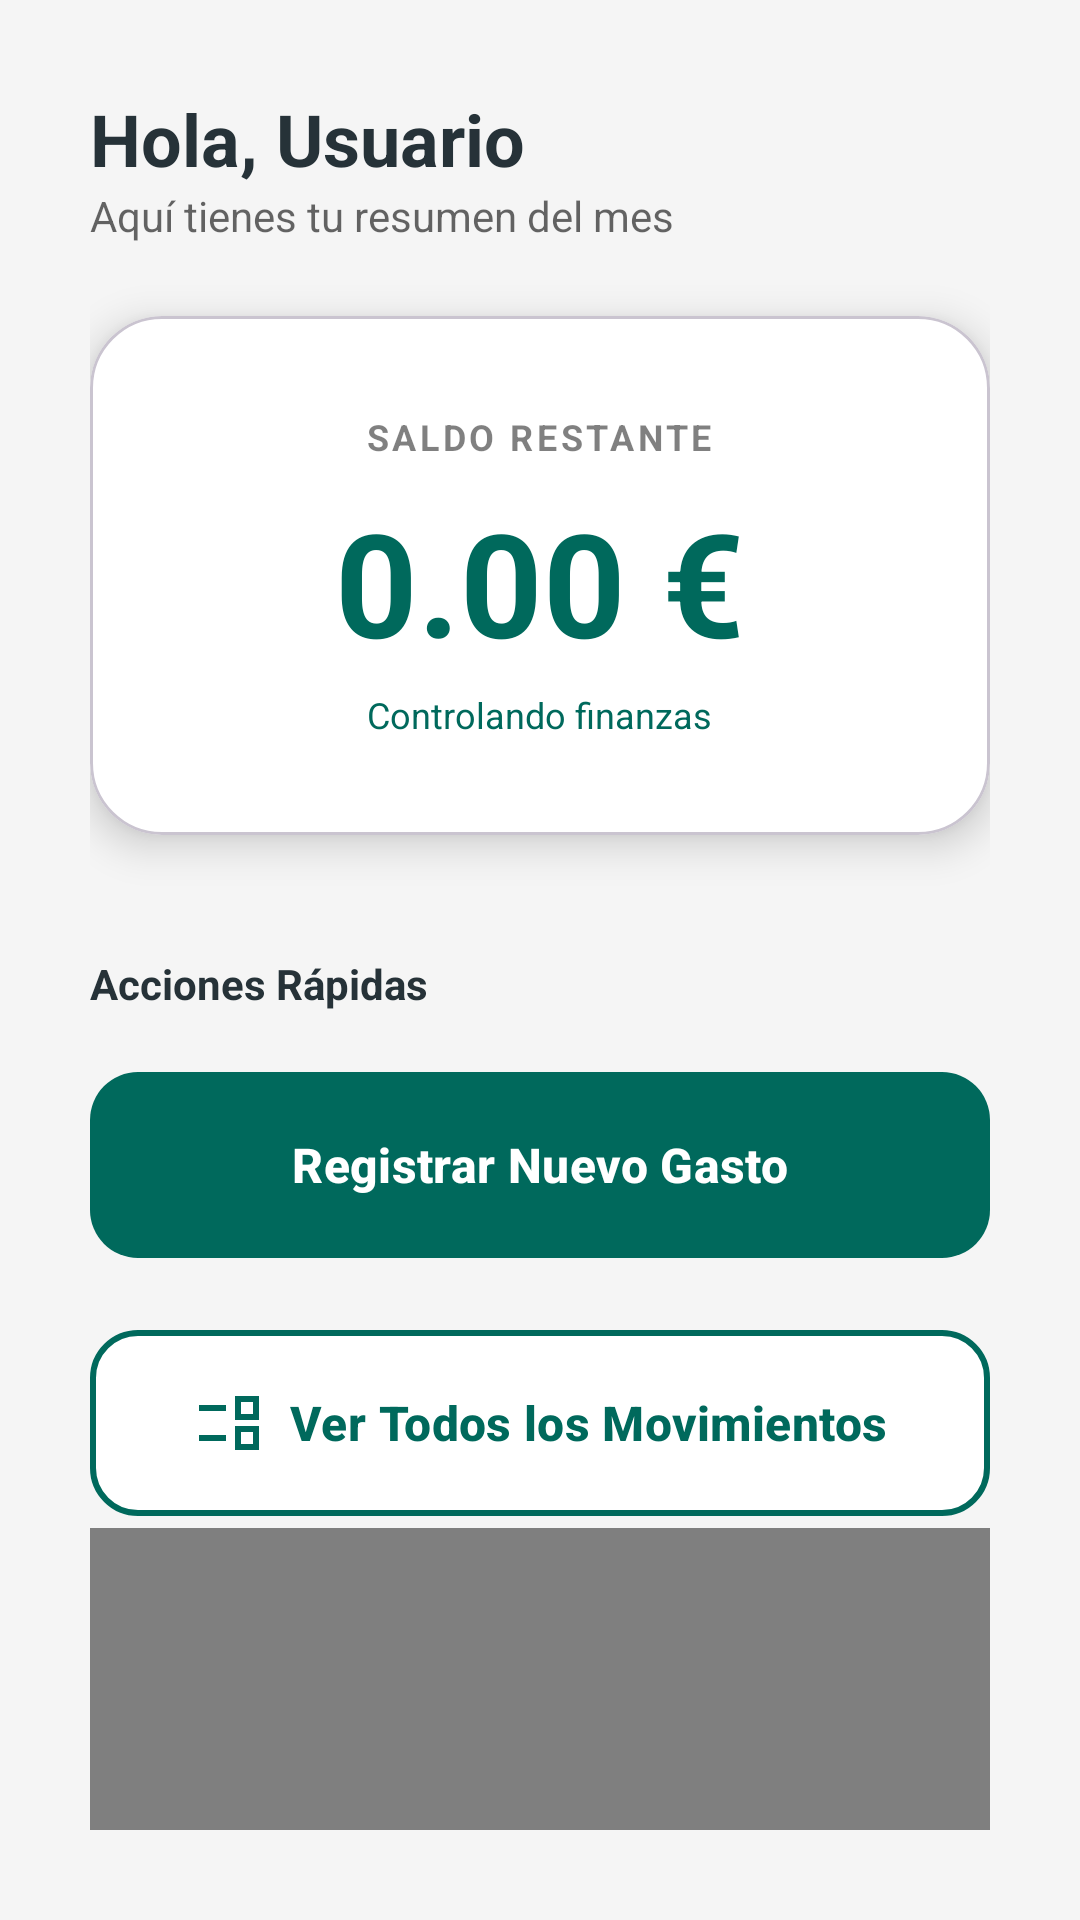

Produce the Android XML layout that renders to this screen, including the resource entries it uses.
<!-- AndroidManifest.xml: application theme Theme.GastosGo -->
<!-- res/layout/activity_main.xml -->
<?xml version="1.0" encoding="utf-8"?>
<LinearLayout xmlns:android="http://schemas.android.com/apk/res/android"
    xmlns:app="http://schemas.android.com/apk/res-auto"
    xmlns:tools="http://schemas.android.com/tools"
    android:layout_width="match_parent"
    android:id="@+id/main"
    android:layout_height="match_parent"
    android:background="@color/fondoApp"
    android:gravity="top"
    android:orientation="vertical"
    android:padding="30dp">

    <LinearLayout
        android:layout_width="match_parent"
        android:layout_height="wrap_content"
        android:layout_marginBottom="24dp"
        android:orientation="vertical">

        <TextView
            android:id="@+id/tvBienvenida"
            android:layout_width="wrap_content"
            android:layout_height="wrap_content"
            android:text="Hola, Usuario"
            android:textColor="@color/textoTitulo"
            android:textSize="24sp"
            android:textStyle="bold" />

        <TextView
            android:layout_width="wrap_content"
            android:layout_height="wrap_content"
            android:text="Aquí tienes tu resumen del mes"
            android:textColor="@color/black"
            android:alpha="0.6"
            android:textSize="14sp" />
    </LinearLayout>

    <com.google.android.material.card.MaterialCardView
        android:id="@+id/cardResumen"
        android:layout_width="match_parent"
        android:layout_height="wrap_content"
        android:layout_marginBottom="40dp"
        app:cardBackgroundColor="@color/white"
        app:cardCornerRadius="24dp"
        app:cardElevation="8dp"
        app:contentPadding="32dp">

        <LinearLayout
            android:layout_width="match_parent"
            android:layout_height="wrap_content"
            android:gravity="center"
            android:orientation="vertical">

            <TextView
                android:layout_width="wrap_content"
                android:layout_height="wrap_content"
                android:layout_marginBottom="8dp"
                android:text="SALDO RESTANTE"
                android:textAllCaps="true"
                android:textColor="@color/black"
                android:alpha="0.5"
                android:textSize="12sp"
                android:letterSpacing="0.1"
                android:textStyle="bold" />

            <TextView
                android:id="@+id/tvResumen"
                android:layout_width="wrap_content"
                android:layout_height="wrap_content"
                android:text="0.00 €"
                android:textColor="@color/primaryColor"
                android:textSize="48sp"
                android:textStyle="bold"
                tools:text="150.00 €" />

            <TextView
                android:id="@+id/tvEstadoPresupuesto"
                android:layout_width="wrap_content"
                android:layout_height="wrap_content"
                android:text="Controlando finanzas"
                android:textSize="12sp"
                android:textColor="@color/primaryColor"
                android:layout_marginTop="4dp"/>

        </LinearLayout>

    </com.google.android.material.card.MaterialCardView>

    <TextView
        android:layout_width="wrap_content"
        android:layout_height="wrap_content"
        android:text="Acciones Rápidas"
        android:textStyle="bold"
        android:textColor="@color/textoTitulo"
        android:layout_marginBottom="16dp"/>

    <com.google.android.material.button.MaterialButton
        android:id="@+id/btnNuevoGasto"
        android:layout_width="match_parent"
        android:layout_height="70dp"
        android:layout_marginBottom="16dp"
        android:text="Registrar Nuevo Gasto"
        android:textSize="16sp"
        android:textStyle="bold"
        app:backgroundTint="@color/primaryColor"
        app:cornerRadius="16dp"
        app:icon="@drawable/ic_add"
        app:iconGravity="textStart"
        app:iconSize="24dp" />

    <com.google.android.material.button.MaterialButton
        android:id="@+id/btnVerHistorial"
        android:layout_width="match_parent"
        android:layout_height="70dp"
        android:text="Ver Todos los Movimientos"
        android:textColor="@color/primaryColor"
        android:textSize="16sp"
        android:textStyle="bold"
        app:backgroundTint="@color/white"
        app:cornerRadius="16dp"
        app:icon="@drawable/ic_list"
        app:iconGravity="textStart"
        app:iconSize="24dp"
        app:iconTint="@color/primaryColor"
        app:strokeColor="@color/primaryColor"
        app:strokeWidth="2dp" />

    <com.github.mikephil.charting.charts.PieChart
        android:id="@+id/graficoPastel"
        android:layout_width="match_parent"
        android:layout_height="300dp"
        android:minHeight="300dp" />

</LinearLayout>
<!-- resources referenced by this layout -->
<resources>
  <color name="black">#FF000000</color>
  <color name="fondoApp">#F5F5F5</color>
  <color name="primaryColor">#00695C</color>
  <color name="textoTitulo">#263238</color>
  <color name="white">#FFFFFFFF</color>
  <!-- drawable ic_list (drawable) -->
  <vector xmlns:android="http://schemas.android.com/apk/res/android" android:autoMirrored="true" android:height="24dp" android:tint="#000000" android:viewportHeight="960" android:viewportWidth="960" android:width="24dp">
        
      <path android:fillColor="@android:color/white" android:pathData="M560,840L560,520L880,520L880,840L560,840ZM640,760L800,760L800,600L640,600L640,760ZM80,720L80,640L440,640L440,720L80,720ZM560,440L560,120L880,120L880,440L560,440ZM640,360L800,360L800,200L640,200L640,360ZM80,320L80,240L440,240L440,320L80,320ZM720,680L720,680L720,680L720,680ZM720,280L720,280L720,280L720,280Z"/>
      
  </vector>
  <style name="Theme.GastosGo" parent="Base.Theme.GastosGo" />
  <style name="Base.Theme.GastosGo" parent="Theme.Material3.DayNight.NoActionBar">
          
          
      </style>
</resources>
